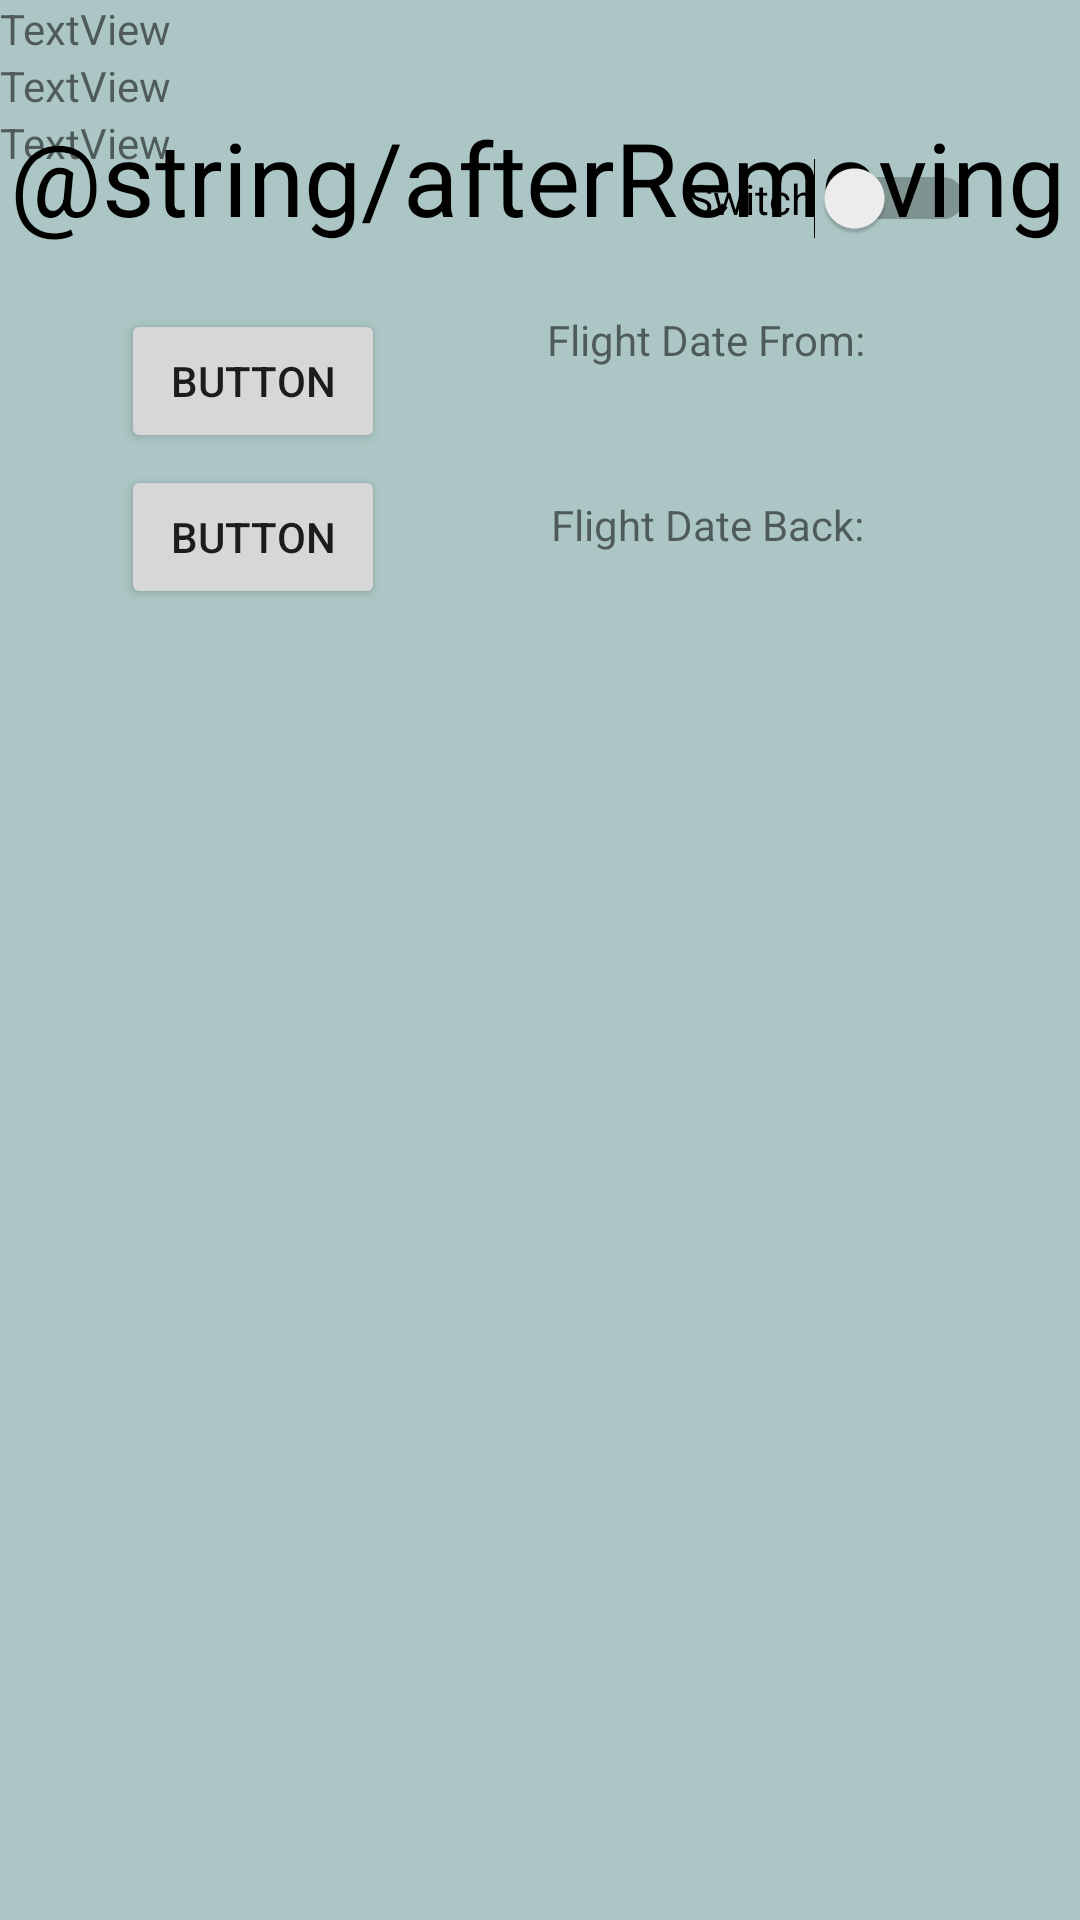

Android layout source for this screen:
<!-- AndroidManifest.xml: application theme Theme.ToTheDestination -->
<!-- res/layout/activity_main5.xml -->
<?xml version="1.0" encoding="utf-8"?>
<androidx.constraintlayout.widget.ConstraintLayout xmlns:android="http://schemas.android.com/apk/res/android"
    xmlns:app="http://schemas.android.com/apk/res-auto"
    xmlns:tools="http://schemas.android.com/tools"
    android:layout_width="match_parent"
    android:layout_height="match_parent"
    android:background="#ABC6C4"
    tools:context=".MainActivity5">

    <TextView
        android:id="@+id/textView12"
        android:layout_width="wrap_content"
        android:layout_height="wrap_content"
        android:text="@string/afterRemoving"
        android:textColor="#000000"
        android:textSize="34sp"
        app:layout_constraintBottom_toBottomOf="parent"
        app:layout_constraintEnd_toEndOf="parent"
        app:layout_constraintHorizontal_bias="0.422"
        app:layout_constraintStart_toStartOf="parent"
        app:layout_constraintTop_toTopOf="parent"
        app:layout_constraintVertical_bias="0.061" />

    <Switch
        android:id="@+id/switch1"
        android:layout_width="wrap_content"
        android:layout_height="wrap_content"
        android:text="Switch"
        app:layout_constraintBottom_toBottomOf="parent"
        app:layout_constraintEnd_toEndOf="parent"
        app:layout_constraintHorizontal_bias="0.869"
        app:layout_constraintStart_toStartOf="parent"
        app:layout_constraintTop_toTopOf="parent"
        app:layout_constraintVertical_bias="0.086" />

    <Button
        android:id="@+id/button4"
        android:layout_width="wrap_content"
        android:layout_height="wrap_content"
        android:text="Button"
        app:layout_constraintBottom_toBottomOf="parent"
        app:layout_constraintEnd_toEndOf="parent"
        app:layout_constraintHorizontal_bias="0.148"
        app:layout_constraintStart_toStartOf="parent"
        app:layout_constraintTop_toTopOf="parent"
        app:layout_constraintVertical_bias="0.174" />

    <Button
        android:id="@+id/button7"
        android:layout_width="wrap_content"
        android:layout_height="wrap_content"
        android:text="Button"
        app:layout_constraintBottom_toBottomOf="parent"
        app:layout_constraintEnd_toEndOf="parent"
        app:layout_constraintHorizontal_bias="0.148"
        app:layout_constraintStart_toStartOf="parent"
        app:layout_constraintTop_toTopOf="parent"
        app:layout_constraintVertical_bias="0.262" />

    <TextView
        android:id="@+id/textView14"
        android:layout_width="wrap_content"
        android:layout_height="wrap_content"
        android:text="@string/flightDate"
        app:layout_constraintBottom_toBottomOf="parent"
        app:layout_constraintEnd_toEndOf="parent"
        app:layout_constraintHorizontal_bias="0.719"
        app:layout_constraintStart_toStartOf="parent"
        app:layout_constraintTop_toTopOf="parent"
        app:layout_constraintVertical_bias="0.167" />

    <TextView
        android:id="@+id/textView15"
        android:layout_width="wrap_content"
        android:layout_height="wrap_content"
        android:text="@string/flightDateBack"
        app:layout_constraintBottom_toBottomOf="parent"
        app:layout_constraintEnd_toEndOf="parent"
        app:layout_constraintHorizontal_bias="0.719"
        app:layout_constraintStart_toStartOf="parent"
        app:layout_constraintTop_toTopOf="parent"
        app:layout_constraintVertical_bias="0.266" />

    <ScrollView
        android:layout_width="409dp"
        android:layout_height="502dp"
        tools:layout_editor_absoluteX="1dp"
        tools:layout_editor_absoluteY="228dp">

        <LinearLayout
            android:layout_width="match_parent"
            android:layout_height="wrap_content"
            android:orientation="vertical" >

            <TextView
                android:id="@+id/textView16"
                android:layout_width="match_parent"
                android:layout_height="wrap_content"
                android:text="TextView" />

            <TextView
                android:id="@+id/textView17"
                android:layout_width="match_parent"
                android:layout_height="wrap_content"
                android:text="TextView" />

            <TextView
                android:id="@+id/textView18"
                android:layout_width="match_parent"
                android:layout_height="wrap_content"
                android:text="TextView" />
        </LinearLayout>
    </ScrollView>
</androidx.constraintlayout.widget.ConstraintLayout>
<!-- resources referenced by this layout -->
<resources>
  <string name="flightDate">Flight Date From:</string>
  <string name="flightDateBack">Flight Date Back:</string>
  <style name="Theme.ToTheDestination" parent="Theme.MaterialComponents.DayNight.DarkActionBar">
          
          <item name="colorPrimary">#7BAAC3</item>
          <item name="colorPrimaryVariant">#7BAAC3</item>
          <item name="colorOnPrimary">@color/white</item>
          
          <item name="colorSecondary">@color/teal_200</item>
          <item name="colorSecondaryVariant">#7BAAC3</item>
          <item name="colorOnSecondary">#7BAAC3</item>
          
          <item name="android:statusBarColor">?attr/colorPrimaryVariant</item>
          
      </style>
  <!-- not gathered from this repository: default colours our renderer supplied (Android Studio template values) -->
  <color name="teal_200">#FF03DAC5</color>
  <color name="white">#FFFFFFFF</color>
</resources>
